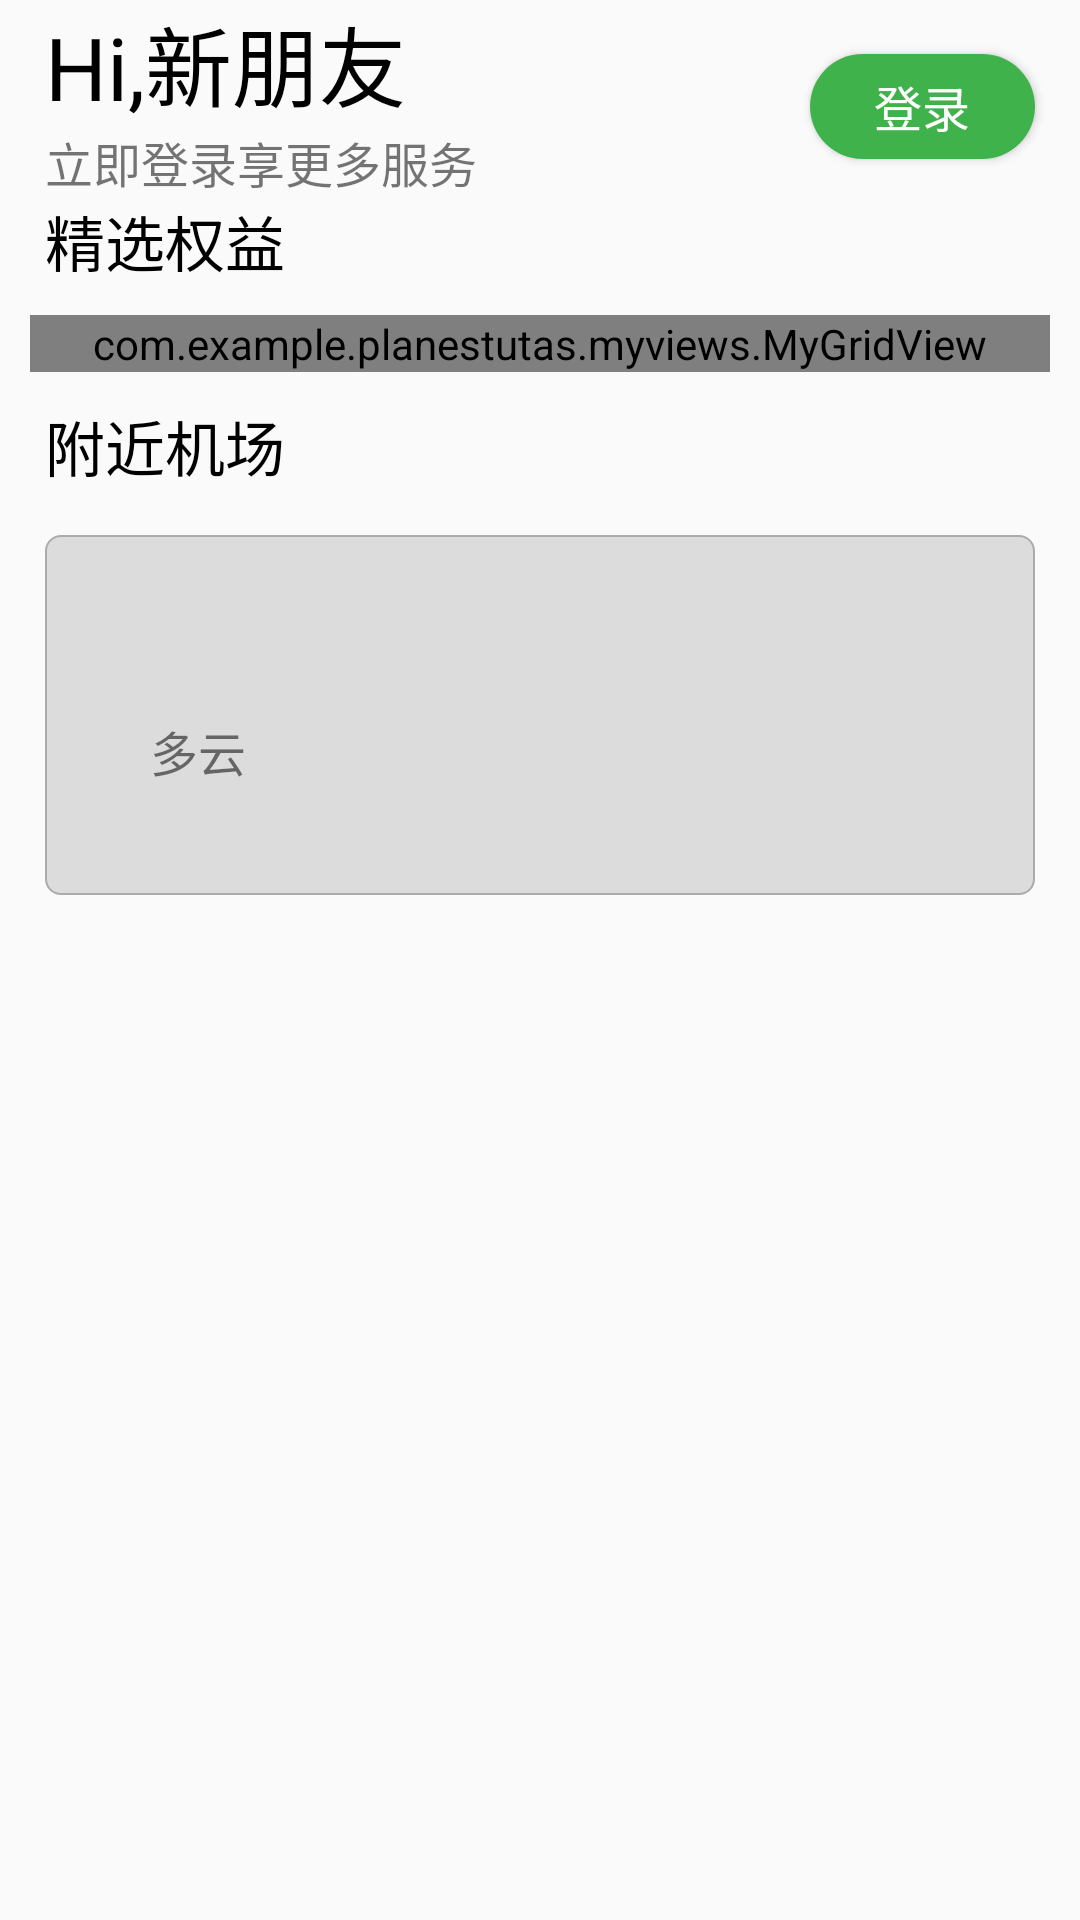

Android layout source for this screen:
<!-- AndroidManifest.xml: application theme AppTheme -->
<!-- res/layout/fragment_index.xml -->
<LinearLayout xmlns:android="http://schemas.android.com/apk/res/android"
    xmlns:tools="http://schemas.android.com/tools"
    android:layout_width="match_parent"
    android:layout_height="match_parent"
    android:orientation="vertical"
    tools:context="com.example.planestutas.fragment.IndexFragment">

    
    <ScrollView
        android:layout_width="match_parent"
        android:layout_height="match_parent">

        <LinearLayout
            android:layout_width="match_parent"
            android:layout_height="match_parent"
            android:orientation="vertical">

            <RelativeLayout
                android:layout_width="wrap_content"
                android:layout_height="wrap_content"
                android:orientation="horizontal">

                <LinearLayout
                    android:id="@+id/fragment_index_linearlayout"
                    android:layout_width="wrap_content"
                    android:layout_height="wrap_content"
                    android:orientation="vertical">

                    <TextView
                        android:layout_width="wrap_content"
                        android:layout_height="wrap_content"
                        android:layout_marginLeft="15dp"
                        android:text="Hi,新朋友"
                        android:textColor="#000000"
                        android:textSize="29dp" />

                    <TextView
                        android:layout_width="wrap_content"
                        android:layout_height="wrap_content"
                        android:layout_marginLeft="15dp"
                        android:text="立即登录享更多服务"
                        android:textSize="16dp" />
                </LinearLayout>

                <Button
                    android:background="@drawable/bg_green_rounding"
                    android:layout_width="75dp"
                    android:layout_height="35dp"
                    android:layout_alignParentRight="true"
                    android:layout_marginRight="15dp"
                    android:layout_marginTop="18dp"
                    android:text="登录"
                    android:textColor="#fff"
                    android:textSize="16dp" />
            </RelativeLayout>

            <TextView
                android:layout_width="wrap_content"
                android:layout_height="match_parent"
                android:layout_marginLeft="15dp"
                android:text="精选权益"
                android:textColor="#000000"
                android:textSize="20dp" />

            <com.example.planestutas.myviews.MyGridView
                android:id="@+id/fragment_index_gridview"
                android:layout_width="match_parent"
                android:layout_height="wrap_content"
                android:layout_margin="10dp"
                android:numColumns="2">

            </com.example.planestutas.myviews.MyGridView>

            <TextView
                android:layout_width="wrap_content"
                android:layout_height="match_parent"
                android:layout_marginLeft="15dp"
                android:text="附近机场"
                android:textColor="#000"
                android:textSize="20dp" />
            <RelativeLayout
                android:id="@+id/fragment_index_weather_line"
                android:layout_margin="15dp"
                android:layout_width="match_parent"
                android:layout_height="120dp"
                android:background="@drawable/bg_gray_rounding">

                <TextView
                    android:id="@+id/fragment_index_textview_current_temp"
                    android:layout_width="wrap_content"
                    android:layout_height="wrap_content"
                    android:layout_marginLeft="35dp"
                    android:layout_marginTop="20dp"
                    android:textColor="@color/footer_text_checked"
                    android:textSize="30sp"
                    />
                <TextView
                    android:id="@+id/fragment_index_textview_current_weather"
                    android:layout_below="@+id/fragment_index_textview_current_temp"
                    android:layout_alignLeft="@+id/fragment_index_textview_current_temp"
                    android:layout_width="wrap_content"
                    android:layout_height="wrap_content"
                    android:text="多云"
                    android:textSize="16sp"
                    />
                <ImageView
                    android:id="@+id/fragment_index_textview_current_img"
                    android:scaleType="fitXY"
                    android:layout_toRightOf="@+id/fragment_index_textview_current_temp"
                    android:layout_centerVertical="true"
                    android:layout_marginLeft="20dp"
                    android:layout_width="60dp"
                    android:layout_height="40dp" />
                <TextView
                    android:id="@+id/fragment_index_textview_pm25"
                    android:layout_width="wrap_content"
                    android:layout_height="wrap_content"
                    android:layout_marginLeft="60dp"
                    android:layout_centerVertical="true"
                    android:layout_toRightOf="@+id/fragment_index_textview_current_img"
                    android:textSize="24sp"
                    />
                <TextView
                    android:id="@+id/fragment_index_textview_maxmintemp"
                    android:layout_width="wrap_content"
                    android:layout_height="wrap_content"
                    android:layout_centerVertical="true"
                    android:layout_marginRight="30dp"
                    android:layout_alignParentRight="true"
                    android:textSize="24sp"
                    />
            </RelativeLayout>
        </LinearLayout>
    </ScrollView>
</LinearLayout>
<!-- resources referenced by this layout -->
<resources>
  <color name="footer_text_checked">#09e03c</color>
  <!-- drawable bg_gray_rounding (drawable) -->
  <shape xmlns:android="http://schemas.android.com/apk/res/android">
      <corners android:radius="5dp">
      </corners>
      <solid android:color="#dcdcdc"></solid>
      <stroke android:color="#ababab" android:width="0.5dp"></stroke>
  </shape>
  <!-- drawable bg_green_rounding (drawable) -->
  <shape xmlns:android="http://schemas.android.com/apk/res/android">
      <corners android:radius="50dp">
      </corners>
      <solid android:color="#3fb24b"></solid>
  </shape>
  <style name="AppTheme" parent="Theme.AppCompat.Light.NoActionBar">
          
          <item name="colorPrimary">@color/colorPrimary</item>
          <item name="colorPrimaryDark">@color/colorPrimaryDark</item>
          <item name="colorAccent">@color/colorAccent</item>
      </style>
  <color name="colorPrimary">#0080FF</color>
  <color name="colorPrimaryDark">#303F9F</color>
  <color name="colorAccent">#FF4081</color>
</resources>
